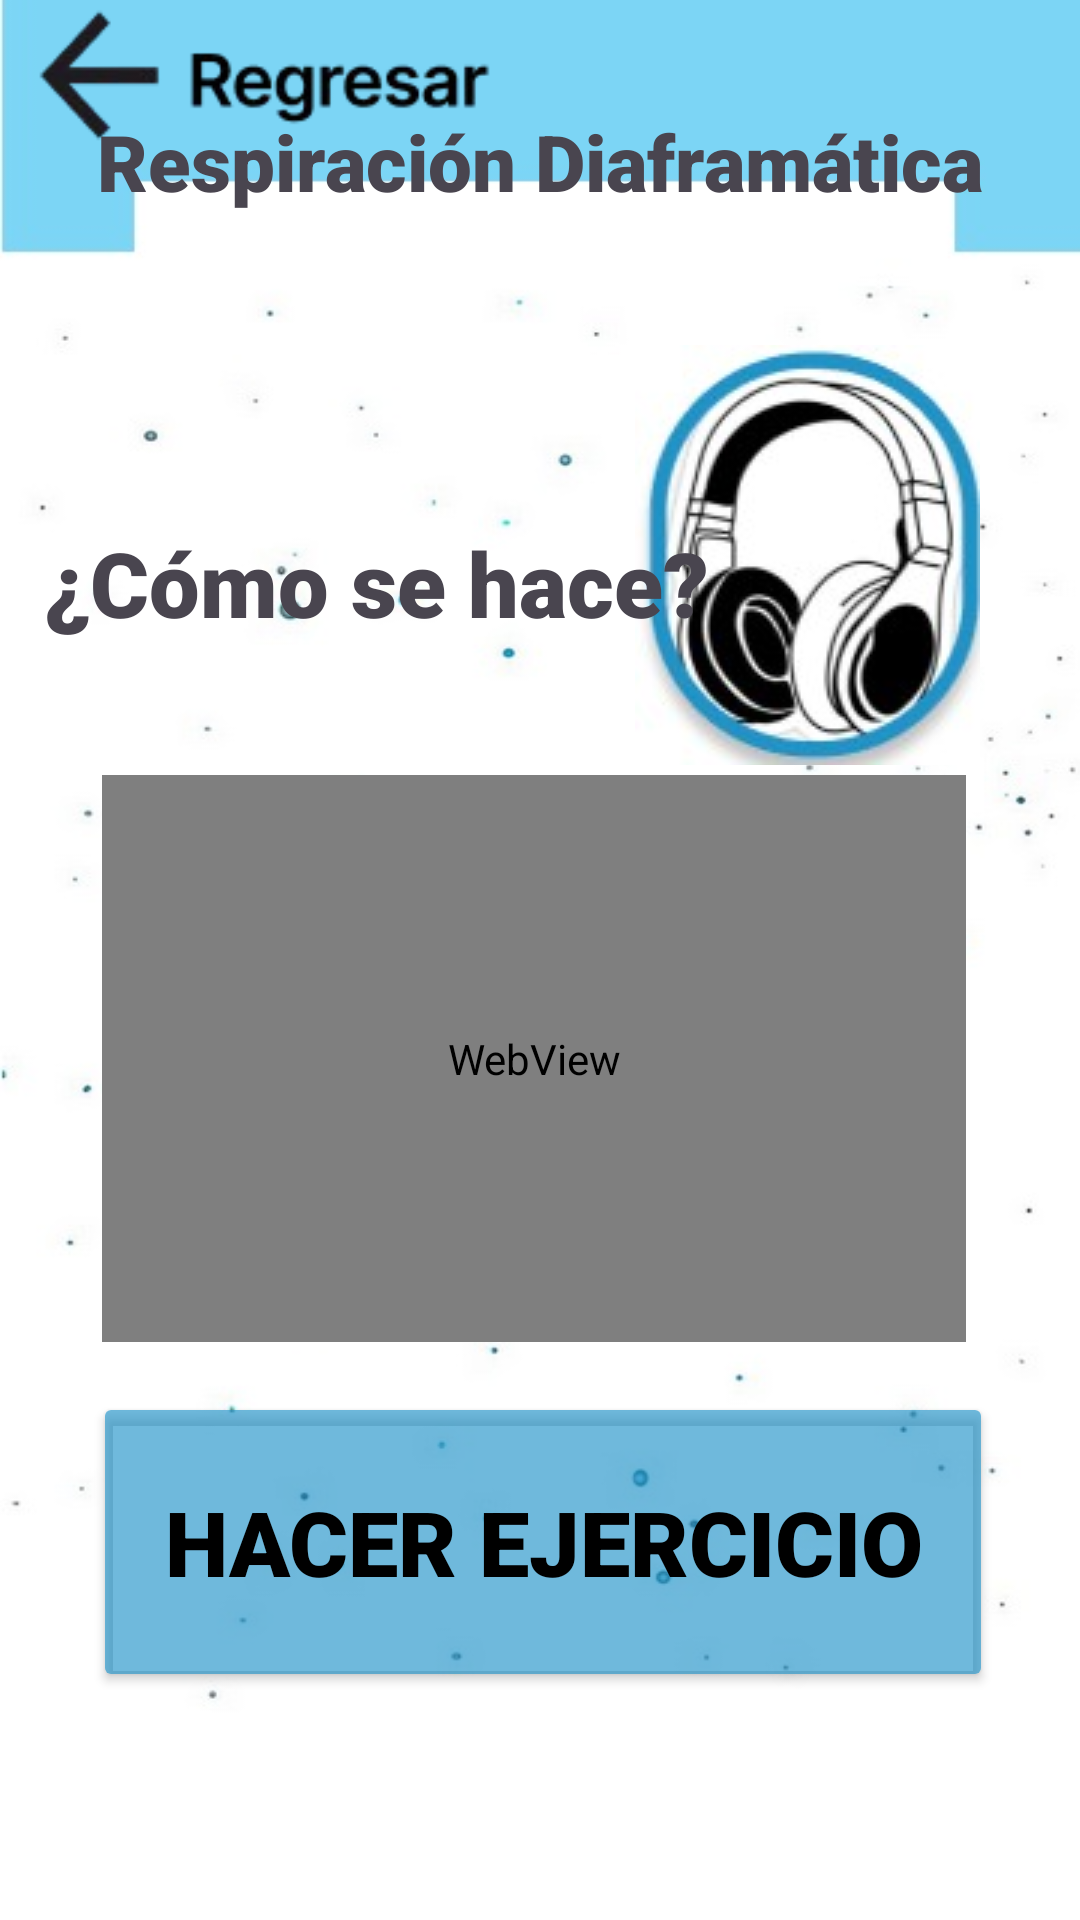

This screen was rendered from an Android layout file. Write that file and the resources it references.
<!-- AndroidManifest.xml: application theme Theme.RespiApp1 -->
<!-- res/layout/activity_resp_diafragmatica.xml -->
<?xml version="1.0" encoding="utf-8"?>
<androidx.constraintlayout.widget.ConstraintLayout xmlns:android="http://schemas.android.com/apk/res/android"
    xmlns:app="http://schemas.android.com/apk/res-auto"
    xmlns:tools="http://schemas.android.com/tools"
    android:id="@+id/main"
    android:layout_width="match_parent"
    android:layout_height="match_parent"
    android:background="@drawable/background"
    tools:context=".Resp_diafragmatica">

    <ImageView
        android:id="@+id/regresar_fisioterapia1"
        android:layout_width="165dp"
        android:layout_height="51dp"
        app:layout_constraintBottom_toBottomOf="parent"
        app:layout_constraintEnd_toEndOf="parent"
        app:layout_constraintHorizontal_bias="0.036"
        app:layout_constraintStart_toStartOf="parent"
        app:layout_constraintTop_toTopOf="parent"
        app:layout_constraintVertical_bias="0.00"
        app:srcCompat="@drawable/btnregresar" />

    <TextView
        android:id="@+id/textView3"
        android:layout_width="wrap_content"
        android:layout_height="wrap_content"
        android:fontFamily="sans-serif-black"
        android:text="Respiración Diaframática"
        android:textSize="26dp"
        app:layout_constraintBottom_toBottomOf="parent"
        app:layout_constraintEnd_toEndOf="parent"
        app:layout_constraintStart_toStartOf="parent"
        app:layout_constraintTop_toTopOf="parent"
        app:layout_constraintVertical_bias="0.06" />

    <ImageView
        android:id="@+id/play_e_resp_diafragmatica"
        android:layout_width="wrap_content"
        android:layout_height="wrap_content"
        app:layout_constraintBottom_toBottomOf="parent"
        app:layout_constraintEnd_toEndOf="parent"
        app:layout_constraintHorizontal_bias="0.864"
        app:layout_constraintStart_toStartOf="parent"
        app:layout_constraintTop_toTopOf="parent"
        app:layout_constraintVertical_bias="0.23"
        app:srcCompat="@drawable/audio" />

    <TextView
        android:id="@+id/textView5"
        android:layout_width="wrap_content"
        android:layout_height="wrap_content"
        android:layout_marginEnd="94dp"
        android:text="¿Cómo se hace?"
        android:fontFamily="sans-serif-black"
        android:textSize="30dp"
        app:layout_constraintBottom_toBottomOf="parent"
        app:layout_constraintEnd_toEndOf="parent"
        app:layout_constraintHorizontal_bias="0.334"
        app:layout_constraintStart_toStartOf="parent"
        app:layout_constraintTop_toTopOf="parent"
        app:layout_constraintVertical_bias="0.29" />

    <WebView
        android:id="@+id/video_resp_diafragmatica"
        android:layout_width="288dp"
        android:layout_height="189dp"
        app:layout_constraintBottom_toBottomOf="parent"
        app:layout_constraintEnd_toEndOf="parent"
        app:layout_constraintHorizontal_bias="0.471"
        app:layout_constraintStart_toStartOf="parent"
        app:layout_constraintTop_toTopOf="parent"
        app:layout_constraintVertical_bias="0.573" />

    <Button
        android:id="@+id/btn_resp_diafragmatica"
        android:layout_width="300dp"
        android:layout_height="100dp"
        android:text="Hacer Ejercicio"
        android:fontFamily="sans-serif-black"
        android:textColor="#000000"
        android:textSize="30sp"
        app:backgroundTint="#A31F92C8"
        app:layout_constraintBottom_toBottomOf="parent"
        app:layout_constraintEnd_toEndOf="parent"
        app:layout_constraintHorizontal_bias="0.517"
        app:layout_constraintStart_toStartOf="parent"
        app:layout_constraintTop_toTopOf="parent"
        app:layout_constraintVertical_bias="0.859" />
</androidx.constraintlayout.widget.ConstraintLayout>
<!-- resources referenced by this layout -->
<resources>
  <!-- drawable audio: png bitmap (drawable, 30824 bytes) -->
  <!-- drawable background: jpg bitmap (drawable, 24983 bytes) -->
  <!-- drawable btnregresar: jpg bitmap (drawable, 7789 bytes) -->
  <style name="Theme.RespiApp1" parent="Base.Theme.RespiApp1" />
  <style name="Base.Theme.RespiApp1" parent="Theme.Material3.DayNight.NoActionBar">
          
          
      </style>
</resources>
